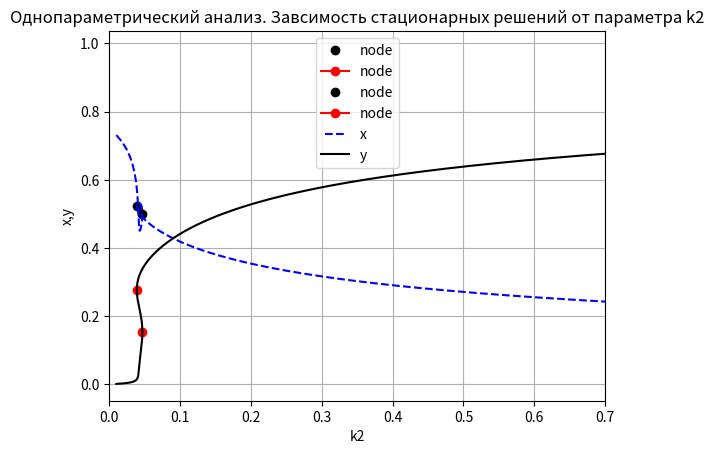
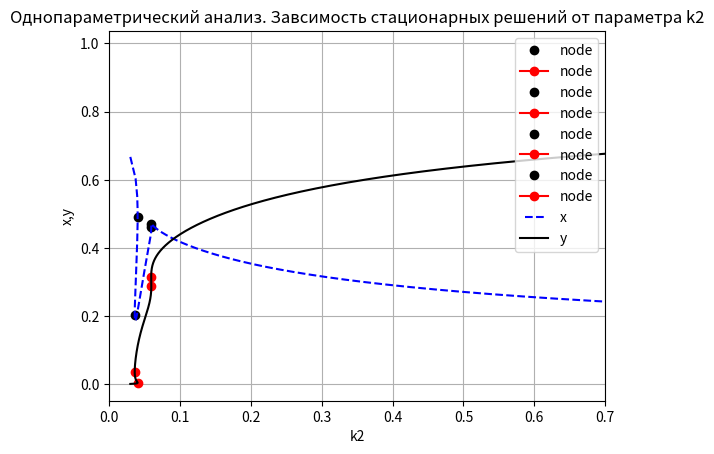
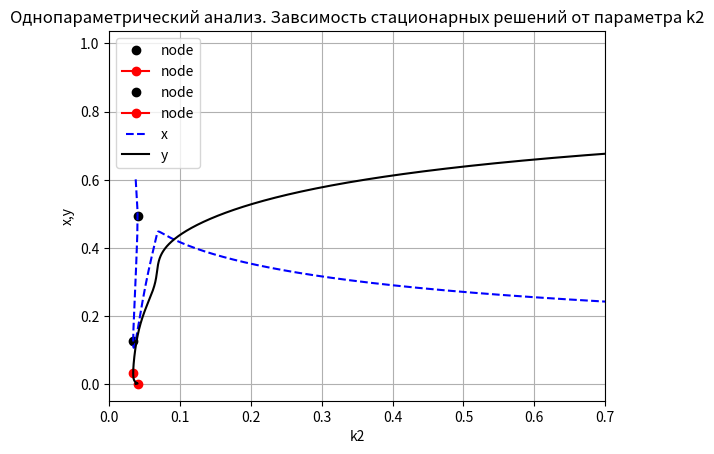
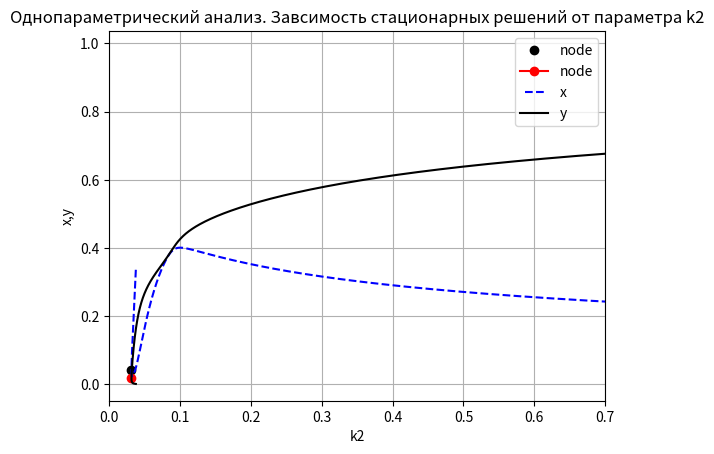
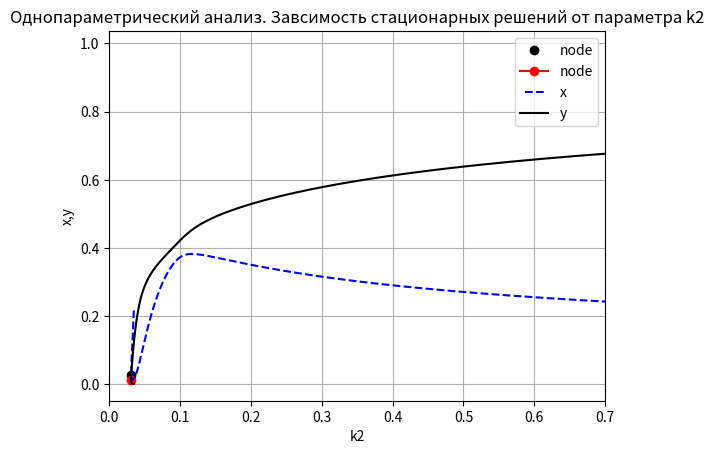

Generate these figures, in order, with matplotlib:
import numpy as np
import matplotlib.pyplot as plt
from matplotlib.legend_handler import HandlerLine2D
import sympy
from sympy import symbols
from sympy import *

#однопараметрический анализ по параметру k2
alpha = 16
k1 = 0.03
km1 = 0.01
km2 = 0.01
k3_0 = 5

tol = 1e-12
def AnalysisK2(k1, km1,km2,k3_0,alpha,tol):
    y = np.linspace(0.001, 0.987, 1000)
    N = np.size(y)

    x = np.zeros(N)
    z = np.zeros(N)
    phi = np.zeros(N)
    phi_m = np.zeros(N)
    k2 = np.zeros(N)
    sp = np.zeros(N)
    delA = np.zeros(N)
    DI = np.zeros(N)
    sn_x = []
    sn_y = []

    phi[0] = pow((1 - y[0]), alpha)
    phi_m[0] = pow((1 - y[0]), alpha - 1)
    x[0] = k1 * (1 - y[0]) / (k1 + km1 + k3_0 * phi[0] * y[0])
    z[0] = 1 - x[0] - y[0]
    k2[0] = km2 * pow(y[0], 2) * pow((k1 + km1 + k3_0 * phi[0] * y[0]), 2) + (k1 + km1 + k3_0 * phi[0] * y[
        0]) * k1 * k3_0 * phi[0] * y[0] * (1 - y[0])
    k2[0] = k2[0] / (pow((1 - y[0]), 2) * pow((km1 + k3_0 * phi[0] * y[0]), 2))

    a11 = -k1 - km1 - k3_0 * phi[0] * y[0]
    a12 = -k1 - k3_0 * x[0] + k3_0 * alpha * phi_m[0] * y[0] * x[0]
    a21 = -2 * k2[0] * z[0] - k3_0 * phi[0] * y[0]
    a22 = -2 * k2[0] * z[0] - 2 * km2 * y[0] - k3_0 * phi[0] * x[0] + k3_0 * alpha * phi_m[0] * y[0] * x[0]

    sp[0] = a11 + a22
    delA[0] = a11 * a22 - a12 * a21
    DI[0] = pow(sp[0], 2) - 4 * delA[0]

    for i in range(1, N):
        phi[i] = pow((1 - y[i]), alpha)
        phi_m[i] = pow((1 - y[i]), alpha - 1)
        x[i] = k1 * (1 - y[i]) / (k1 + km1 + k3_0 * phi[i] * y[i])
        z[i] = 1 - x[i] - y[i]
        k2[i] = km2 * pow(y[i], 2) * pow((k1 + km1 + k3_0 * phi[i] * y[i]), 2) + (k1 + km1 + k3_0 * phi[i] * y[
            i]) * k1 * k3_0 * phi[i] * y[i] * (1 - y[i])
        k2[i] = k2[i] / (pow((1 - y[i]), 2) * pow((km1 + k3_0 * phi[i] * y[i]), 2))

        a11 = -k1 - km1 - k3_0 * phi[i] * y[i]
        a12 = -k1 - k3_0 * phi[i] * x[i] + k3_0 * alpha * phi_m[i] * y[i] * x[i]
        a21 = -2 * k2[i] * z[i] - k3_0 * phi[i] * y[i]
        a22 = -2 * k2[i] * z[i] - 2 * km2 * y[i] - k3_0 * phi[i] * x[i] + k3_0 * alpha * phi_m[i] * y[i] * x[i]

        sp[i] = a11 + a22
        delA[i] = a11 * a22 - a12 * a21
        DI[i] = pow(sp[i], 2) - 4 * delA[i]

        if (delA[i] * delA[i - 1] < tol):
            y_new_point = y[i - 1] - delA[i - 1] * (y[i] - y[i - 1]) / (delA[i] - delA[i - 1])
            k2_new_point = km2 * pow(y_new_point, 2) * pow((k1 + km1 + k3_0 * (1 - y_new_point) ** alpha * y_new_point),
                                                           2) + \
                           (k1 + km1 + k3_0 * (1 - y_new_point) ** alpha * y_new_point) * k1 * k3_0 * (
                                                                                                      1 - y_new_point) ** alpha * y_new_point * (
                           1 - y_new_point)
            k2_new_point = k2_new_point / (
            pow((1 - y_new_point), 2) * pow((km1 + k3_0 * (1 - y_new_point) ** alpha * y_new_point), 2))
            x_new_point = k1 * (1 - y_new_point) / (k1 + km1 + k3_0 * (1 - y_new_point) ** alpha * y_new_point)
            sn_x.append([k2_new_point,x_new_point])
            sn_y.append([k2_new_point,y_new_point])
            plt.plot(k2_new_point, x_new_point, 'k*', marker='o', label="node")
            plt.plot(k2_new_point, y_new_point, 'r', marker='o', label="node")

    plt.title('Однопараметрический анализ. Завсимость стационарных решений от параметра k2')
    line1, = plt.plot(k2, x, 'b--', label="x")
    line2, = plt.plot(k2, y, 'k', label="y")

    plt.legend(handler_map={line1: HandlerLine2D(numpoints=4)})

    plt.xlim((0, 0.7))
    plt.xlabel('k2')
    plt.ylabel('x,y')
    plt.grid(True)
    plt.show()
    return sn_x, sn_y


alpha_range = [10,15,18,20,25]
k3_range = [1,5,10,50,100]

for elem in k3_range:
   # AnalysisK2(k1,km1,km2,k3_0,elem,tol)
   AnalysisK2(k1, km1, km2, elem, alpha, tol)
